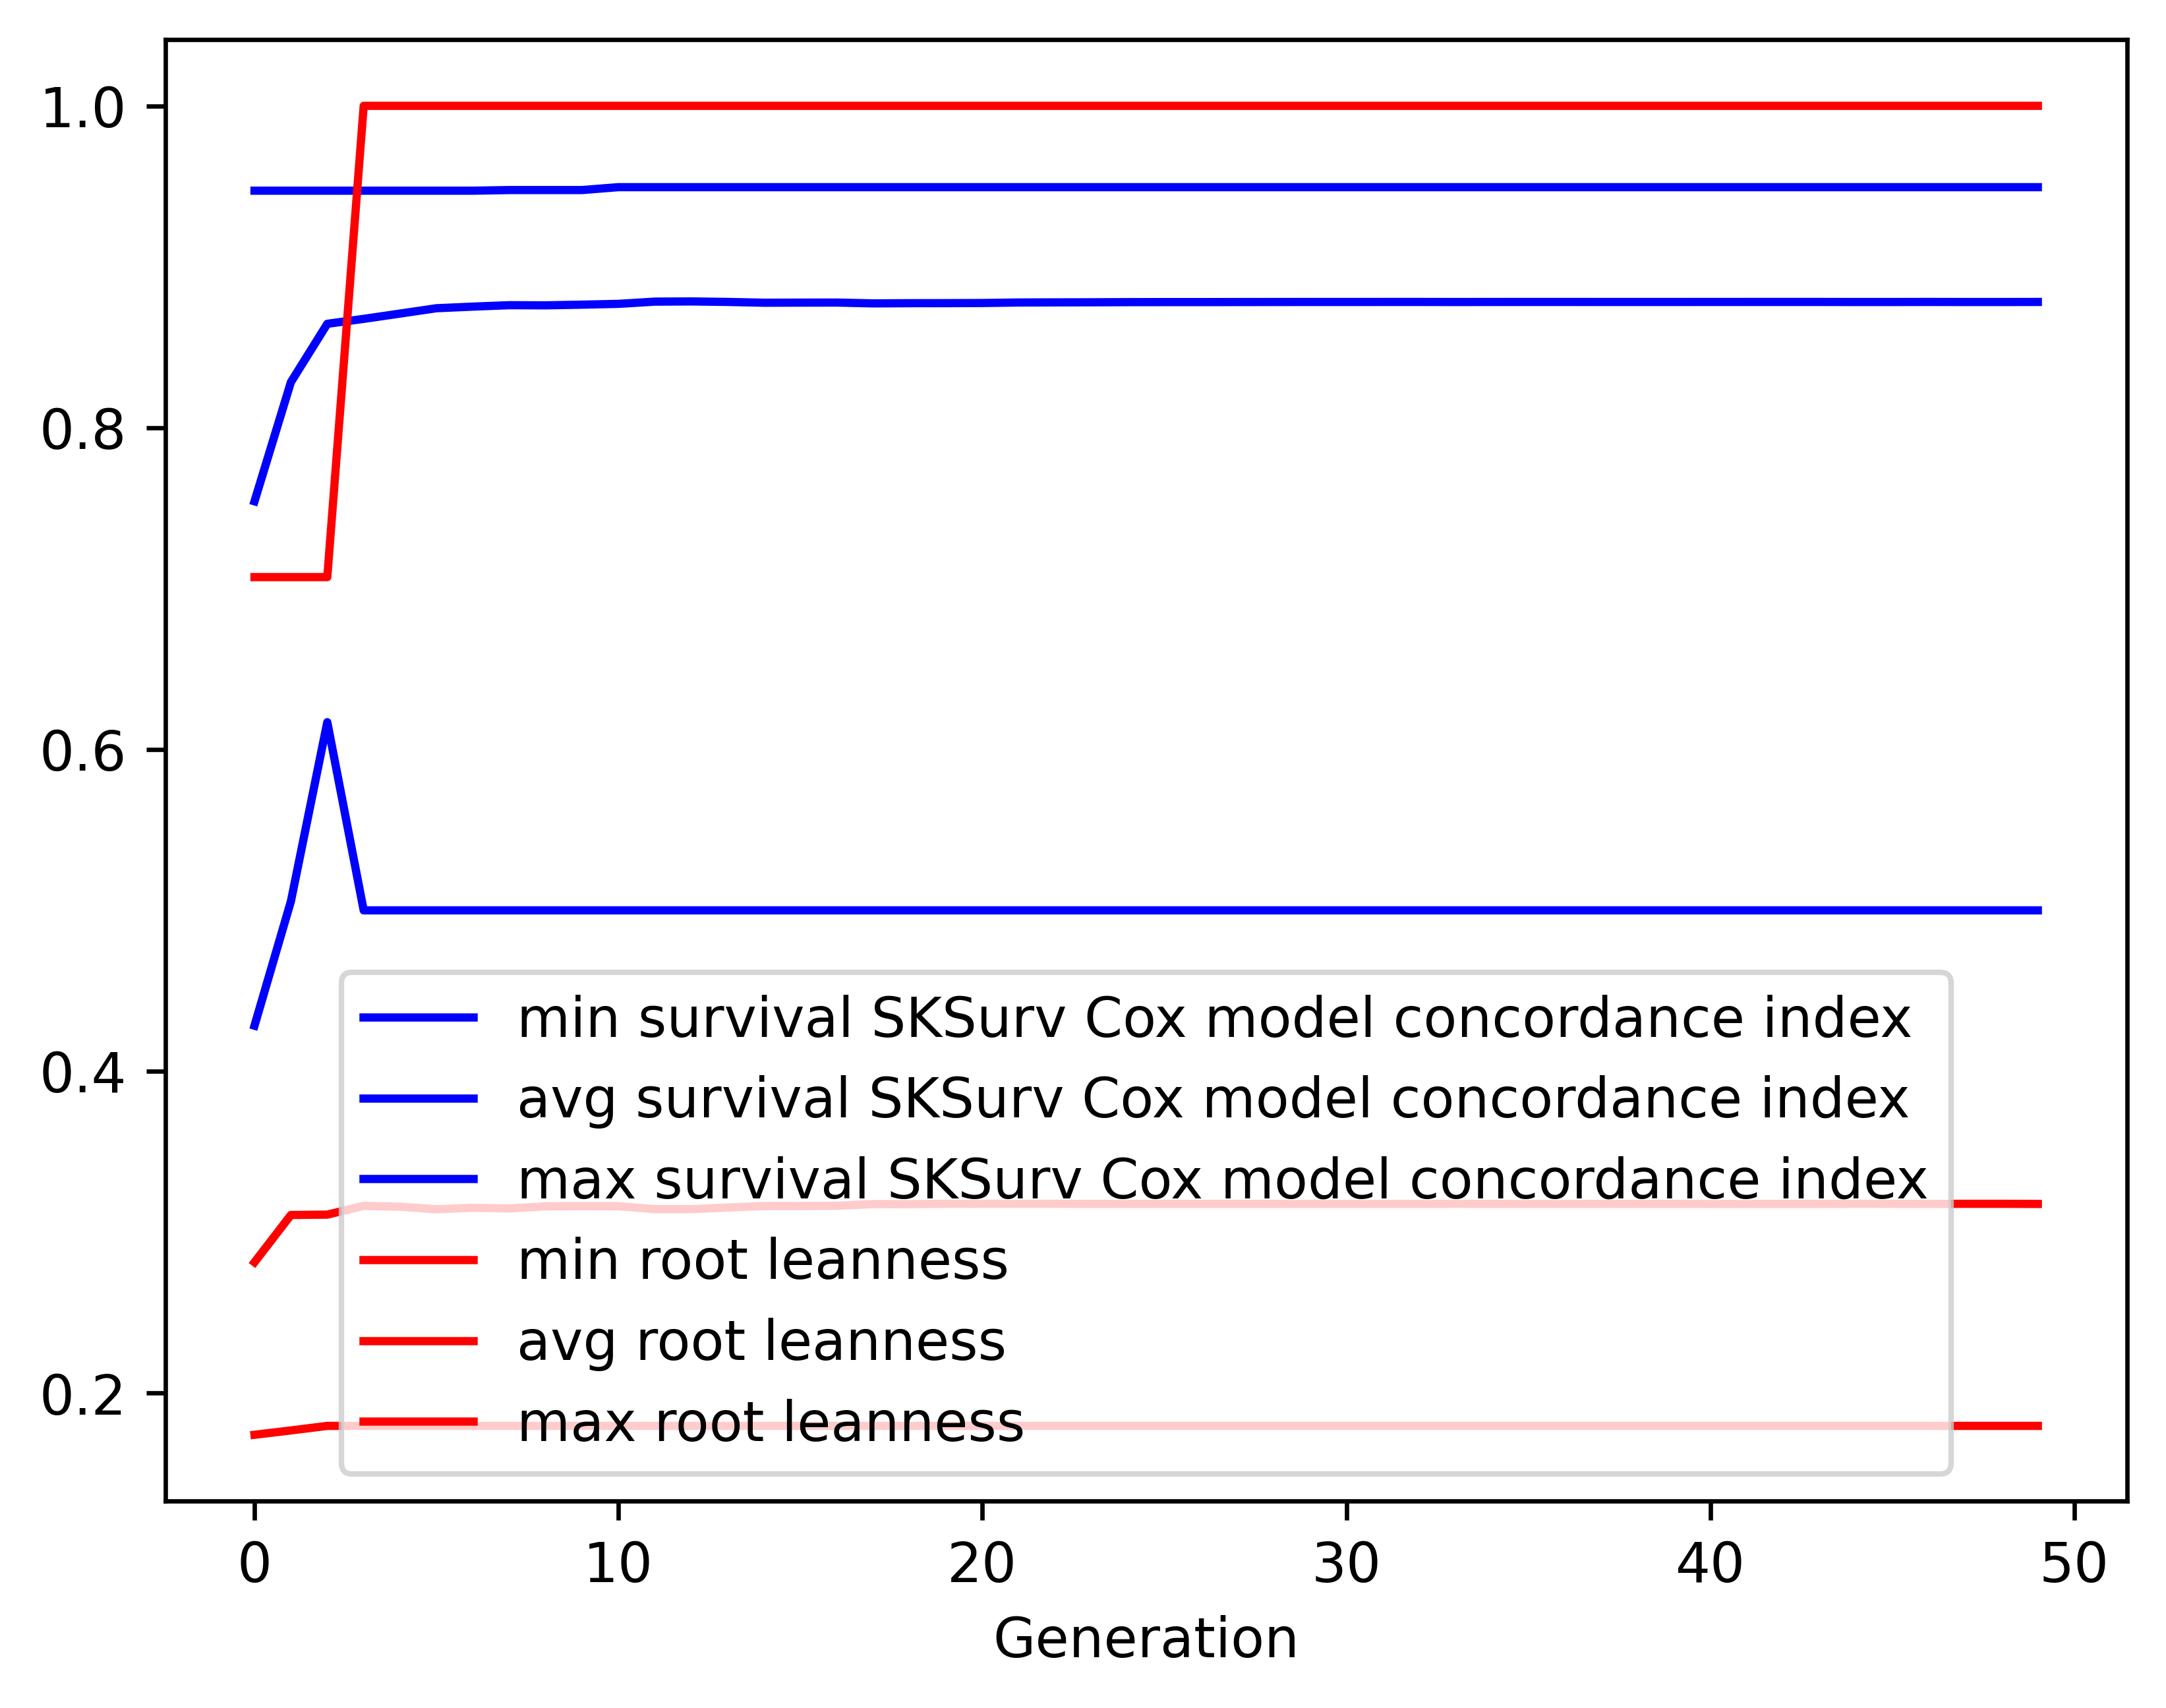

Values plotted in this chart, from the file beside it:
gen, evals, gen_feats, explored, survival SKSurv Cox model concordance in…, survival SKSurv Cox model concordance in…, survival SKSurv Cox model concordance in…, survival SKSurv Cox model concordance in…, root leanness_min, root leanness_avg, root leanness_max, root leanness_std
0, 500, 271, 271, 0.4283, 0.7542, 0.9473, 0.1331, 0.1741, 0.2813, 0.7071, 0.09312
1, 414, 257, 298, 0.5056, 0.8283, 0.9473, 0.09283, 0.1768, 0.3107, 0.7071, 0.1021
2, 405, 241, 314, 0.617, 0.8645, 0.9473, 0.07259, 0.1796, 0.3109, 0.7071, 0.1063
3, 411, 252, 327, 0.5, 0.8676, 0.9473, 0.07351, 0.1796, 0.3164, 1.0, 0.1154
4, 411, 243, 332, 0.5, 0.8709, 0.9473, 0.07283, 0.1796, 0.3158, 1.0, 0.1184
5, 411, 257, 334, 0.5, 0.8742, 0.9473, 0.07177, 0.1796, 0.3142, 1.0, 0.1204
6, 404, 234, 336, 0.5, 0.8752, 0.9473, 0.07147, 0.1796, 0.3152, 1.0, 0.1216
7, 399, 246, 336, 0.5, 0.8761, 0.9477, 0.07199, 0.1796, 0.3147, 1.0, 0.1235
8, 405, 257, 341, 0.5, 0.876, 0.9477, 0.0737, 0.1796, 0.3161, 1.0, 0.1276
9, 415, 252, 341, 0.5, 0.8764, 0.9477, 0.07352, 0.1796, 0.3162, 1.0, 0.1276
10, 401, 243, 341, 0.5, 0.8769, 0.9494, 0.07421, 0.1796, 0.3161, 1.0, 0.1299
11, 406, 235, 341, 0.5, 0.8783, 0.9494, 0.07387, 0.1796, 0.3143, 1.0, 0.1297
12, 408, 246, 341, 0.5, 0.8784, 0.9494, 0.07372, 0.1796, 0.3143, 1.0, 0.1297
13, 410, 236, 341, 0.5, 0.8781, 0.9494, 0.07396, 0.1796, 0.3153, 1.0, 0.1308
14, 386, 243, 341, 0.5, 0.8776, 0.9494, 0.07466, 0.1796, 0.3162, 1.0, 0.1319
15, 397, 242, 341, 0.5, 0.8777, 0.9494, 0.07463, 0.1796, 0.3162, 1.0, 0.132
16, 389, 222, 341, 0.5, 0.8777, 0.9494, 0.07462, 0.1796, 0.3164, 1.0, 0.1318
17, 417, 231, 341, 0.5, 0.8772, 0.9494, 0.07516, 0.1796, 0.3175, 1.0, 0.1328
18, 418, 249, 341, 0.5, 0.8773, 0.9494, 0.07511, 0.1796, 0.3174, 1.0, 0.1329
19, 417, 258, 341, 0.5, 0.8774, 0.9494, 0.07504, 0.1796, 0.3176, 1.0, 0.1327
20, 412, 239, 341, 0.5, 0.8775, 0.9494, 0.07502, 0.1796, 0.3176, 1.0, 0.1327
21, 413, 247, 341, 0.5, 0.8778, 0.9494, 0.07396, 0.1796, 0.3176, 1.0, 0.1327
22, 399, 227, 341, 0.5, 0.8778, 0.9494, 0.07396, 0.1796, 0.3176, 1.0, 0.1327
23, 412, 232, 341, 0.5, 0.8779, 0.9494, 0.07398, 0.1796, 0.3176, 1.0, 0.1328
24, 422, 256, 341, 0.5, 0.878, 0.9494, 0.07365, 0.1796, 0.3176, 1.0, 0.1328
25, 415, 239, 341, 0.5, 0.878, 0.9494, 0.07366, 0.1796, 0.3176, 1.0, 0.1327
26, 390, 226, 341, 0.5, 0.878, 0.9494, 0.07366, 0.1796, 0.3176, 1.0, 0.1327
27, 404, 252, 341, 0.5, 0.8781, 0.9494, 0.07362, 0.1796, 0.3176, 1.0, 0.1327
28, 394, 235, 341, 0.5, 0.8781, 0.9494, 0.07363, 0.1796, 0.3176, 1.0, 0.1327
29, 411, 226, 341, 0.5, 0.8781, 0.9494, 0.07364, 0.1796, 0.3175, 1.0, 0.1328
30, 398, 242, 341, 0.5, 0.8781, 0.9494, 0.07364, 0.1796, 0.3175, 1.0, 0.1328
31, 399, 247, 341, 0.5, 0.8781, 0.9494, 0.07364, 0.1796, 0.3175, 1.0, 0.1328
32, 409, 243, 341, 0.5, 0.8781, 0.9494, 0.07364, 0.1796, 0.3175, 1.0, 0.1328
33, 417, 243, 341, 0.5, 0.8781, 0.9494, 0.07362, 0.1796, 0.3176, 1.0, 0.1327
34, 400, 249, 341, 0.5, 0.8781, 0.9494, 0.07363, 0.1796, 0.3176, 1.0, 0.1327
35, 400, 243, 341, 0.5, 0.8781, 0.9494, 0.07364, 0.1796, 0.3175, 1.0, 0.1328
36, 418, 255, 341, 0.5, 0.8781, 0.9494, 0.07364, 0.1796, 0.3175, 1.0, 0.1328
37, 390, 227, 341, 0.5, 0.8781, 0.9494, 0.07363, 0.1796, 0.3176, 1.0, 0.1327
38, 430, 249, 341, 0.5, 0.8781, 0.9494, 0.07363, 0.1796, 0.3176, 1.0, 0.1327
39, 408, 238, 341, 0.5, 0.8781, 0.9494, 0.07363, 0.1796, 0.3176, 1.0, 0.1327
40, 401, 243, 341, 0.5, 0.8781, 0.9494, 0.07364, 0.1796, 0.3175, 1.0, 0.1328
41, 419, 242, 341, 0.5, 0.8781, 0.9494, 0.07364, 0.1796, 0.3175, 1.0, 0.1328
42, 402, 244, 341, 0.5, 0.8781, 0.9494, 0.07364, 0.1796, 0.3175, 1.0, 0.1328
43, 401, 248, 341, 0.5, 0.8781, 0.9494, 0.07364, 0.1796, 0.3175, 1.0, 0.1328
44, 405, 230, 341, 0.5, 0.8781, 0.9494, 0.07362, 0.1796, 0.3176, 1.0, 0.1327
45, 405, 250, 341, 0.5, 0.8781, 0.9494, 0.07362, 0.1796, 0.3176, 1.0, 0.1327
46, 393, 243, 341, 0.5, 0.8781, 0.9494, 0.07364, 0.1796, 0.3175, 1.0, 0.1328
47, 407, 242, 341, 0.5, 0.8781, 0.9494, 0.07362, 0.1796, 0.3176, 1.0, 0.1327
48, 407, 232, 341, 0.5, 0.8781, 0.9494, 0.07362, 0.1796, 0.3176, 1.0, 0.1327
49, 400, 241, 341, 0.5, 0.8781, 0.9494, 0.07364, 0.1796, 0.3175, 1.0, 0.1328
